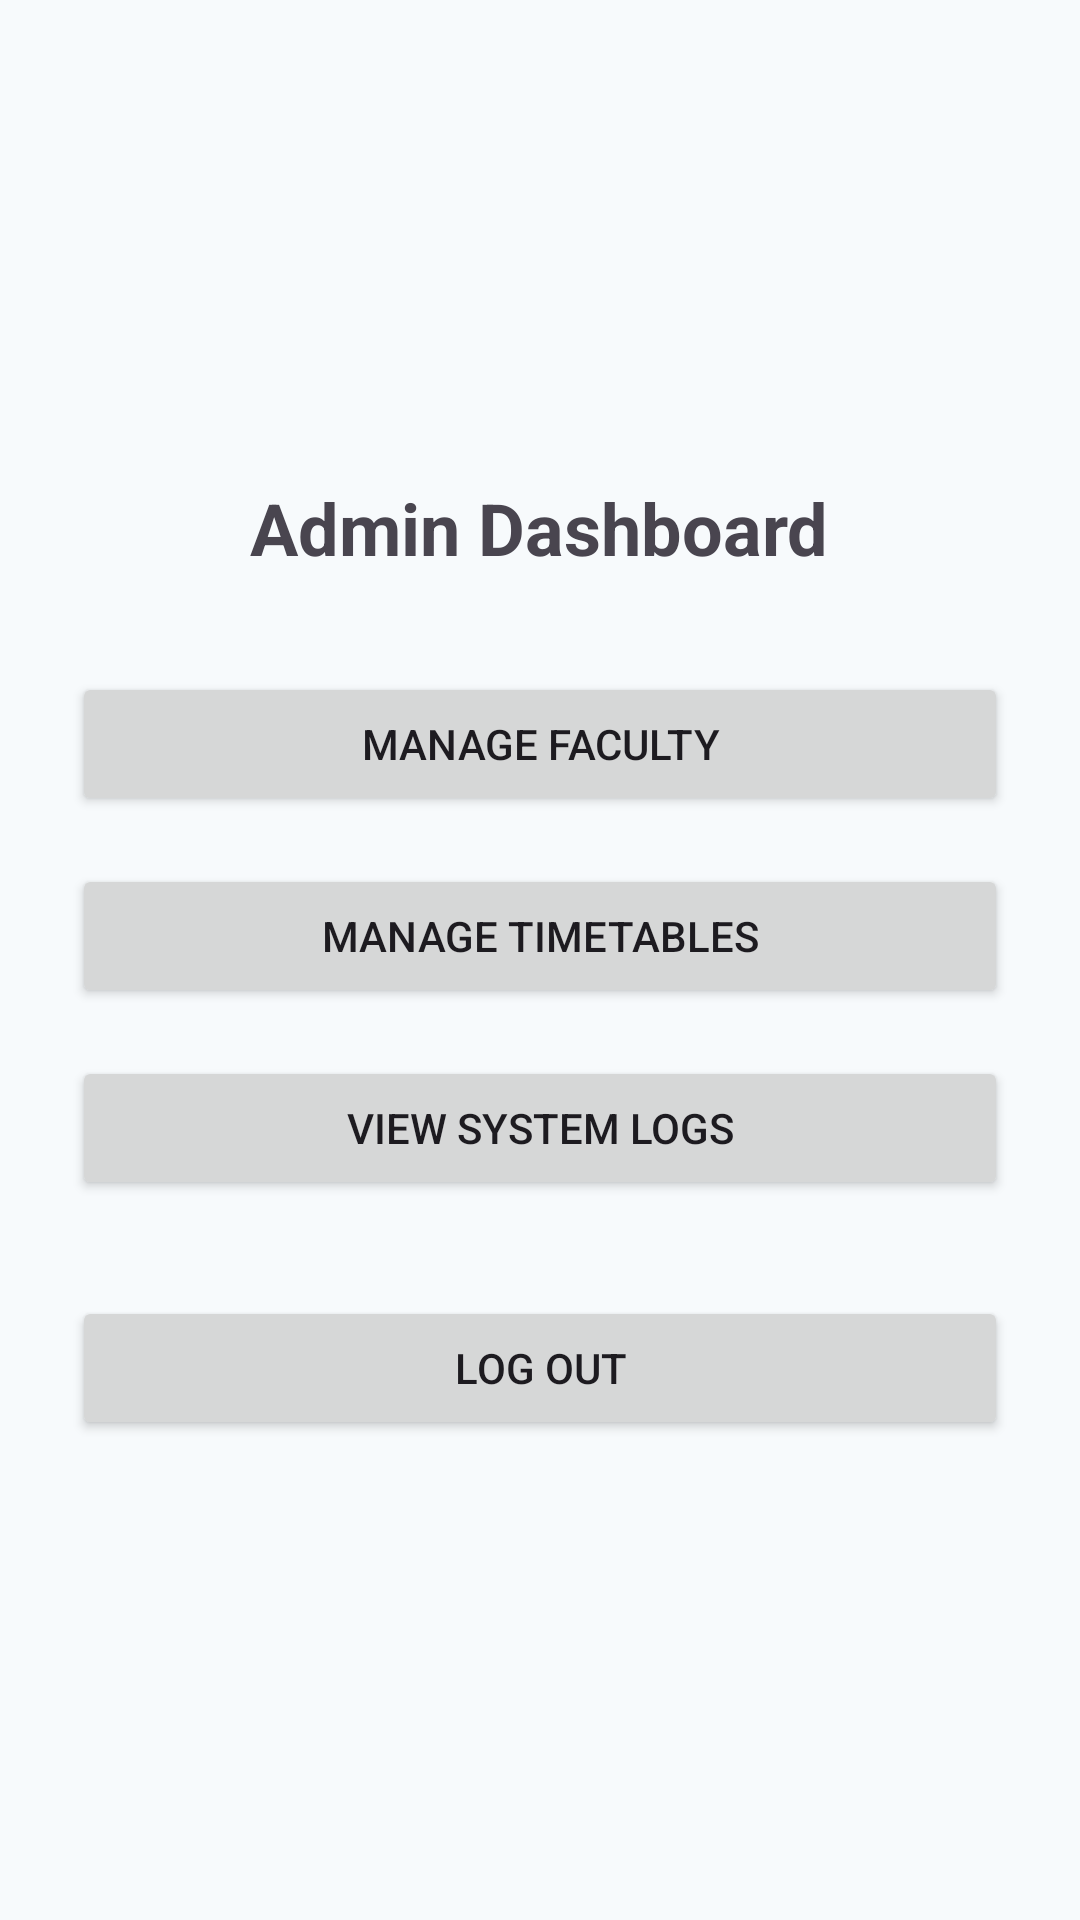

Android layout source for this screen:
<!-- AndroidManifest.xml: application theme Theme.FacultyConnect -->
<!-- res/layout/activity_admin_dashboard.xml -->
<?xml version="1.0" encoding="utf-8"?>
<LinearLayout xmlns:android="http://schemas.android.com/apk/res/android"
    android:layout_width="match_parent"
    android:layout_height="match_parent"
    android:orientation="vertical"
    android:padding="24dp"
    android:gravity="center">

    <TextView
        android:layout_width="wrap_content"
        android:layout_height="wrap_content"
        android:text="Admin Dashboard"
        android:textSize="24sp"
        android:textStyle="bold"
        android:layout_marginBottom="32dp" />

    <Button
        android:id="@+id/btnManageFaculty"
        android:layout_width="match_parent"
        android:layout_height="wrap_content"
        android:text="Manage Faculty"
        android:layout_marginBottom="16dp" />

    <Button
        android:id="@+id/btnManageTimetables"
        android:layout_width="match_parent"
        android:layout_height="wrap_content"
        android:text="Manage Timetables"
        android:layout_marginBottom="16dp" />

    <Button
        android:id="@+id/btnViewLogs"
        android:layout_width="match_parent"
        android:layout_height="wrap_content"
        android:text="View System Logs"
        android:layout_marginBottom="32dp" />

    <Button
        android:id="@+id/btnAdminLogout"
        android:layout_width="match_parent"
        android:layout_height="wrap_content"
        android:text="Log Out" />

</LinearLayout>
<!-- resources referenced by this layout -->
<resources>
  <style name="Theme.FacultyConnect" parent="Theme.Material3.Light.NoActionBar">
          <item name="colorPrimary">@color/primary_dark</item>
          <item name="colorPrimaryVariant">@color/primary_blue</item>
          <item name="colorOnPrimary">@color/white</item>
          <item name="colorSecondary">@color/primary_blue</item>
          <item name="android:statusBarColor">@color/primary_dark</item>
          <item name="android:windowBackground">@color/background_light</item>
      </style>
  <color name="primary_dark">#1E3A5F</color>
  <color name="primary_blue">#3498DB</color>
  <color name="white">#FFFFFF</color>
  <color name="background_light">#F7FAFC</color>
</resources>
